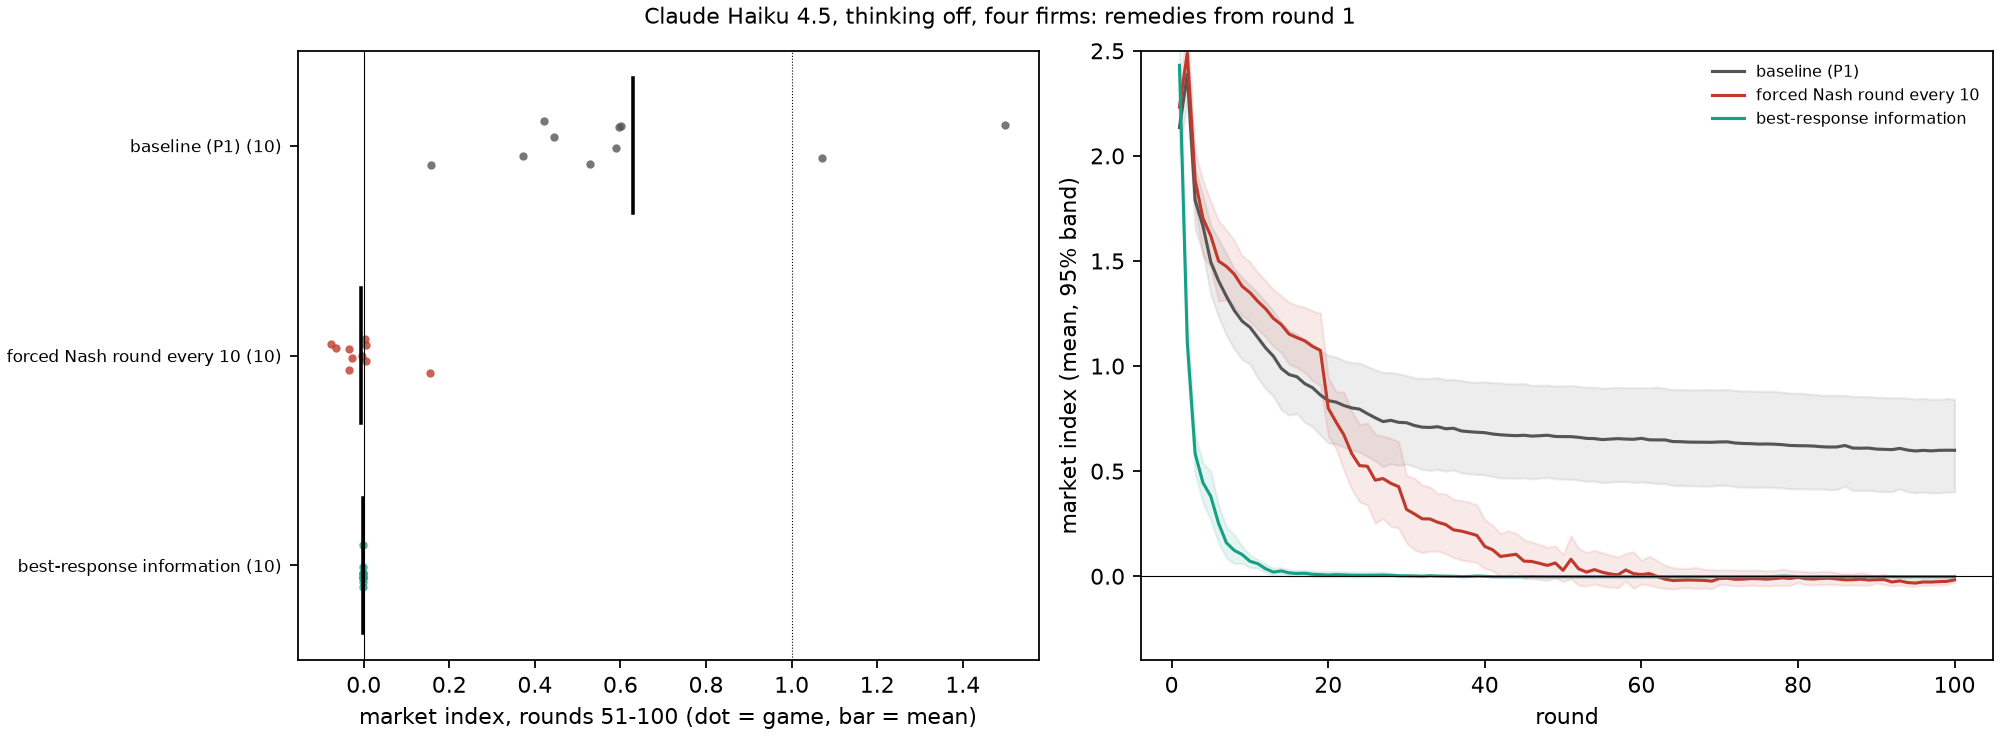

The data file committed next to this chart (first rows):
arm, label, games, index_51_100, sd, share_above_0.3, index_1_10, index_91_100, share_above_0.3_at_91_100, profit_index_51_100, move_rate_51_100, cs, profit, ts, cs_change_pct, profit_change_pct, ts_change_pct, index_51_100_unforced_rounds, effect, p_permutation, p_fisher_share_above_0.3, p_mann_whitney, p_holm
baseline, baseline (P1), 10, 0.6282, 0.3846, 0.9, 1.588, 0.6004, 0.9, 0.5386, 0.251, 64.57, 58.36, 122.9, 0.0, 0.0, 0.0, , , , , , 
forced10, forced Nash round every 10, 10, -0.007485, 0.06393, 0.0, 1.707, -0.02493, 0.0, -0.02627, 0.496, 102.9, 31.33, 134.2, 59.33, -46.32, 9.173, -0.007392, -0.6357, 0.0, 0.0001191, 0.0001827, 0.0
brinfo, best-response information, 10, -0.001924, 0.0002356, 0.0, 0.5661, -0.001986, 0.0, -0.00289, 0.008, 102.1, 32.45, 134.5, 58.09, -44.4, 9.435, , -0.6301, 0.0, 0.0001191, 0.0001459, 0.0
